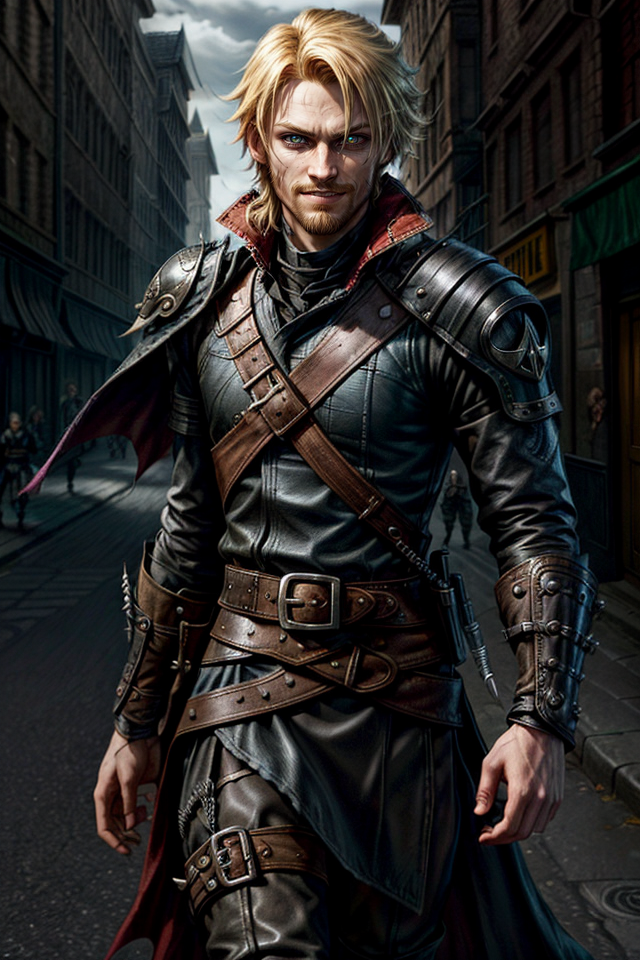
Generation parameters embedded in this image by AUTOMATIC1111 Stable Diffusion web UI or a fork of it (Forge, ...) (PNG 'parameters' text chunk):
strong jawline, Kelsier, Male, Misborn,  smiling,Rebel Leader, blonde hair,smiling, smirking, Confident Posture, Charismatic Stance, Resilient, Determined, Smirking Expression, Sharp Features, Cunning Eyes, Lurking Shadows, Torn Cloak, Urban Fantasy Setting, Master Thief, Rebel Crest, Revolutionary Leader, Piercing Gaze, Street-Smart, Heroic Outlaw, Epic Fantasy, Sly Smile, Defiant, Mastermind, Resolute, Urban Rogue,  <lora:more_details:1> ,<lora:epi_noiseoffset2:1>
Negative prompt: nude,nsfw, mature, muscles
Steps: 50, Sampler: DPM++ 2M SDE Karras, CFG scale: 7, Seed: 1992377170, Size: 640x960, Model hash: 8c4042921a, Model: aZovyaRPGArtistTools_v3VAE, VAE hash: 735e4c3a44, VAE: vae-ft-mse-840000-ema-pruned.safetensors, ADetailer model: face_yolov8n.pt, ADetailer confidence: 0.3, ADetailer dilate erode: 4, ADetailer mask blur: 4, ADetailer denoising strength: 0.4, ADetailer inpaint only masked: True, ADetailer inpaint padding: 32, ADetailer version: 24.1.1, Lora hashes: "more_details: 3b8aa1d351ef, epi_noiseoffset2: d1131f7207d6", Version: 1.7.0